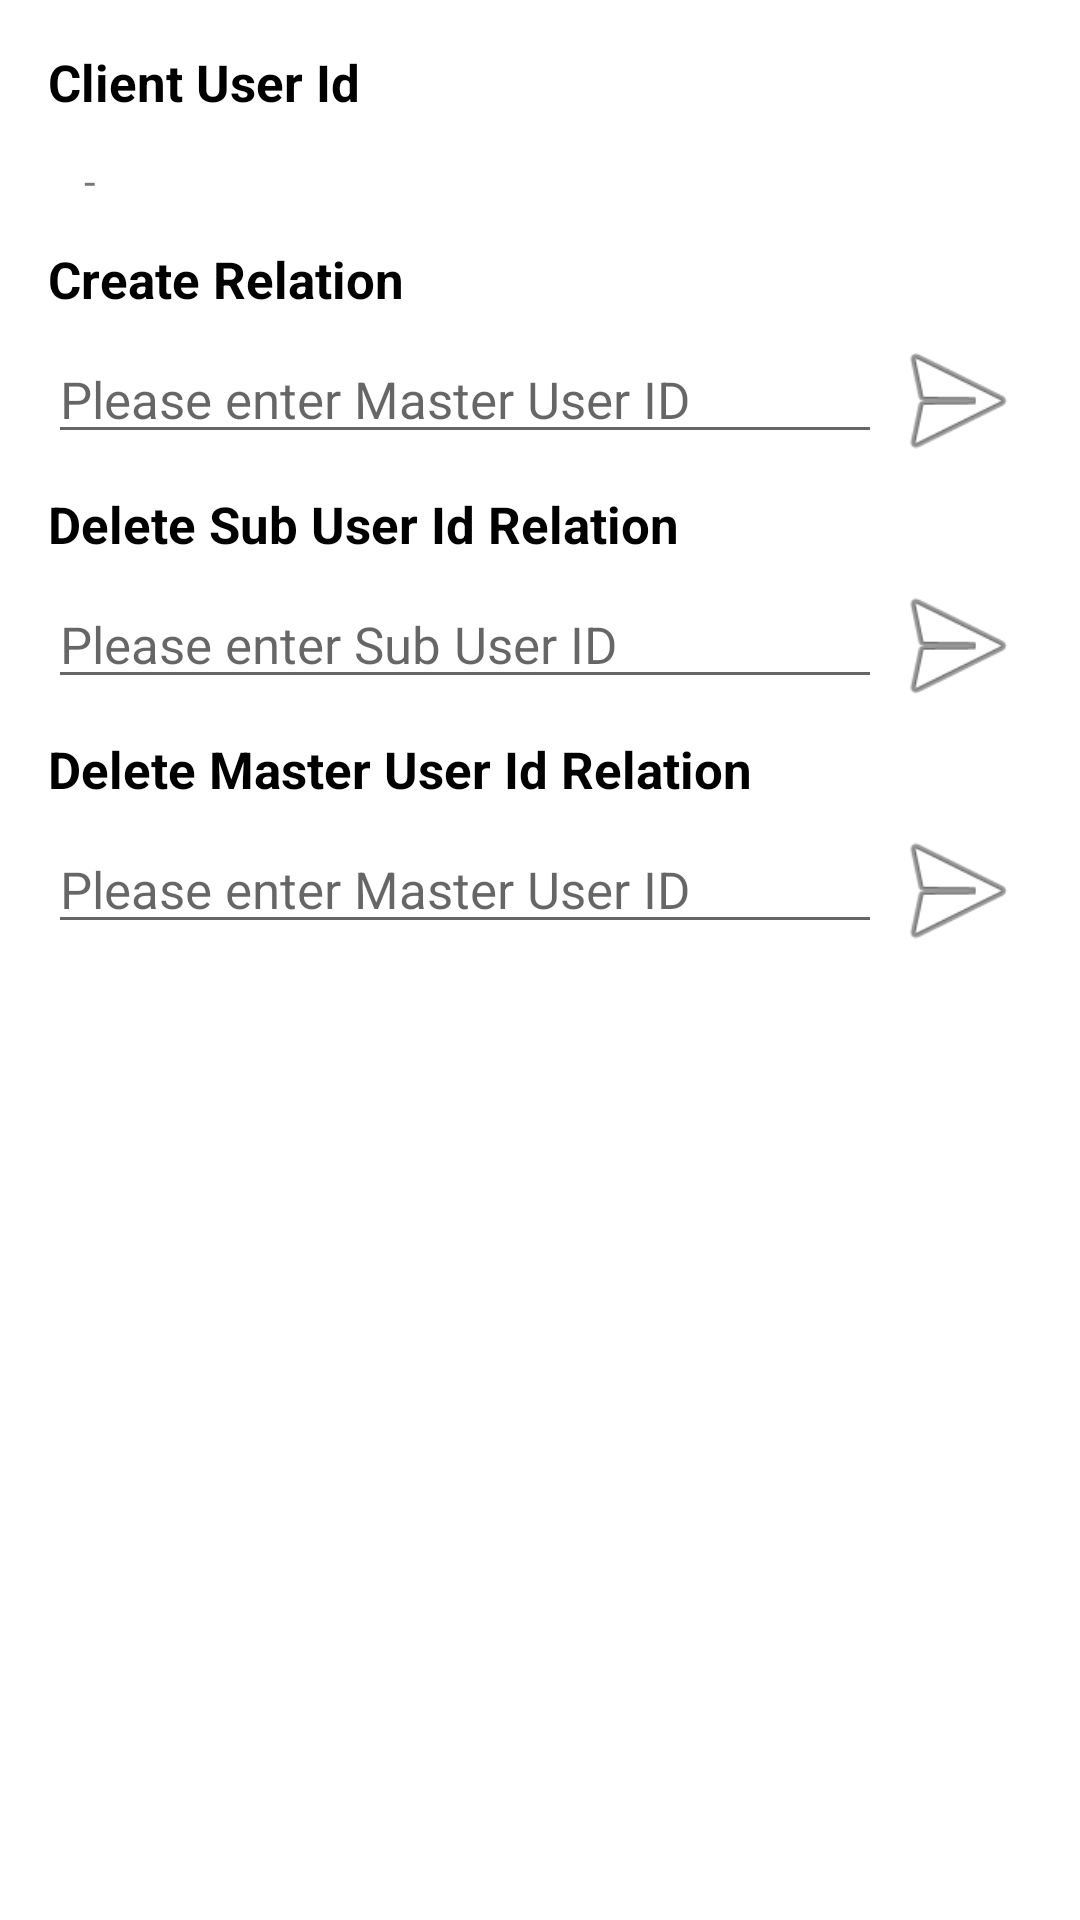

This screen was rendered from an Android layout file. Write that file and the resources it references.
<!-- AndroidManifest.xml: application theme Theme.ClientApp -->
<!-- res/layout/fragment_user_relation.xml -->
<?xml version="1.0" encoding="utf-8"?>
<androidx.constraintlayout.widget.ConstraintLayout xmlns:android="http://schemas.android.com/apk/res/android"
    xmlns:app="http://schemas.android.com/apk/res-auto"
    xmlns:tools="http://schemas.android.com/tools"
    android:layout_width="match_parent"
    android:layout_height="match_parent"
    android:padding="@dimen/space_standard">

    <TextView
        android:id="@+id/clientUserId"
        android:layout_width="match_parent"
        android:layout_height="wrap_content"
        android:text="@string/setting_screen_client_user_id"
        android:textColor="@color/black"
        android:textSize="17dp"
        android:textStyle="bold"
        app:layout_constraintEnd_toEndOf="parent"
        app:layout_constraintStart_toStartOf="parent"
        app:layout_constraintTop_toTopOf="parent" />

    <TextView
        android:id="@+id/clientUserIdValue"
        android:layout_width="match_parent"
        android:layout_height="wrap_content"
        android:layout_marginLeft="@dimen/space_medium"
        android:layout_marginTop="@dimen/space_medium"
        android:text="-"
        app:layout_constraintEnd_toEndOf="parent"
        app:layout_constraintStart_toStartOf="parent"
        app:layout_constraintTop_toBottomOf="@+id/clientUserId" />


    <TextView
        android:id="@+id/createRelationLabel"
        android:layout_width="match_parent"
        android:layout_height="wrap_content"
        android:layout_marginTop="@dimen/space_medium"
        android:text="@string/user_relation_create"
        android:textColor="@color/black"
        android:textSize="17dp"
        android:textStyle="bold"
        app:layout_constraintEnd_toEndOf="parent"
        app:layout_constraintStart_toStartOf="parent"
        app:layout_constraintTop_toBottomOf="@+id/clientUserIdValue" />


    <EditText
        android:id="@+id/create_relation_user_id"
        android:layout_width="0dp"
        android:layout_height="wrap_content"
        android:hint="@string/enter_master_user_id"
        android:textColor="@color/black"
        android:textSize="17dp"
        app:layout_constraintBottom_toBottomOf="@+id/btn_create_relation"
        app:layout_constraintEnd_toStartOf="@+id/btn_create_relation"
        app:layout_constraintStart_toStartOf="parent"
        app:layout_constraintTop_toBottomOf="@+id/createRelationLabel" />


    <ImageView
        android:id="@+id/btn_create_relation"
        android:layout_width="50dp"
        android:layout_height="50dp"
        android:layout_marginTop="@dimen/space_xsmall"
        android:src="@android:drawable/ic_menu_send"
        android:textColor="@color/black"
        android:textSize="17dp"
        android:textStyle="bold"
        app:layout_constraintEnd_toEndOf="parent"
        app:layout_constraintTop_toBottomOf="@+id/createRelationLabel" />


    <TextView
        android:id="@+id/deleteRelationLabel"
        android:layout_width="match_parent"
        android:layout_height="wrap_content"
        android:layout_marginTop="@dimen/space_medium"
        android:text="@string/delete_sub_user_id"
        android:textColor="@color/black"
        android:textSize="17dp"
        android:textStyle="bold"
        app:layout_constraintEnd_toEndOf="parent"
        app:layout_constraintStart_toStartOf="parent"
        app:layout_constraintTop_toBottomOf="@+id/create_relation_user_id" />


    <EditText
        android:id="@+id/delete_relation_sub_user_id"
        android:layout_width="0dp"
        android:layout_height="wrap_content"
        android:hint="@string/enter_sub_user_id"
        android:textColor="@color/black"
        android:textSize="17dp"
        app:layout_constraintBottom_toBottomOf="@+id/btn_sub_user_delete_relation"
        app:layout_constraintEnd_toStartOf="@+id/btn_sub_user_delete_relation"
        app:layout_constraintStart_toStartOf="parent"
        app:layout_constraintTop_toBottomOf="@+id/deleteRelationLabel" />

    <ImageView
        android:id="@+id/btn_sub_user_delete_relation"
        android:layout_width="50dp"
        android:layout_height="50dp"
        android:layout_marginTop="@dimen/space_xsmall"
        android:src="@android:drawable/ic_menu_send"
        android:textColor="@color/black"
        android:textSize="17dp"
        android:textStyle="bold"
        app:layout_constraintEnd_toEndOf="parent"
        app:layout_constraintTop_toBottomOf="@+id/deleteRelationLabel" />


    <TextView
        android:id="@+id/deleteMasterRelationLabel"
        android:layout_width="match_parent"
        android:layout_height="wrap_content"
        android:layout_marginTop="@dimen/space_medium"
        android:text="@string/delete_master_user_id"
        android:textColor="@color/black"
        android:textSize="17dp"
        android:textStyle="bold"
        app:layout_constraintEnd_toEndOf="parent"
        app:layout_constraintStart_toStartOf="parent"
        app:layout_constraintTop_toBottomOf="@+id/delete_relation_sub_user_id" />

    <EditText
        android:id="@+id/delete_relation_master_user_id"
        android:layout_width="0dp"
        android:layout_height="wrap_content"
        android:hint="@string/enter_master_user_id"
        android:textColor="@color/black"
        android:textSize="17dp"
        app:layout_constraintBottom_toBottomOf="@+id/btn_master_user_delete_relation"
        app:layout_constraintEnd_toStartOf="@+id/btn_master_user_delete_relation"
        app:layout_constraintStart_toStartOf="parent"
        app:layout_constraintTop_toBottomOf="@+id/deleteMasterRelationLabel" />

    <ImageView
        android:id="@+id/btn_master_user_delete_relation"
        android:layout_width="50dp"
        android:layout_height="50dp"
        android:layout_marginTop="@dimen/space_xsmall"
        android:src="@android:drawable/ic_menu_send"
        android:textColor="@color/black"
        android:textSize="17dp"
        android:textStyle="bold"
        app:layout_constraintEnd_toEndOf="parent"
        app:layout_constraintTop_toBottomOf="@+id/deleteMasterRelationLabel" />


</androidx.constraintlayout.widget.ConstraintLayout>
<!-- resources referenced by this layout -->
<resources>
  <color name="black">#FF000000</color>
  <dimen name="space_medium">12dp</dimen>
  <dimen name="space_standard">16dp</dimen>
  <dimen name="space_xsmall">4dp</dimen>
  <string name="delete_master_user_id">Delete Master User Id Relation</string>
  <string name="delete_sub_user_id">Delete Sub User Id Relation</string>
  <string name="enter_master_user_id">Please enter Master User ID</string>
  <string name="enter_sub_user_id">Please enter Sub User ID</string>
  <string name="setting_screen_client_user_id">Client User Id</string>
  <string name="user_relation_create">Create Relation</string>
  <style name="Theme.ClientApp" parent="Theme.MaterialComponents.DayNight.DarkActionBar">
          
          <item name="colorPrimary">@color/green_500</item>
          <item name="colorPrimaryVariant">@color/green_700</item>
          <item name="colorOnPrimary">@color/white</item>
          
          <item name="colorSecondary">@color/teal_200</item>
          <item name="colorSecondaryVariant">@color/teal_700</item>
          <item name="colorOnSecondary">@color/black</item>
          
          <item name="android:statusBarColor" tools:targetApi="l">?attr/colorPrimaryVariant</item>
          
      </style>
  <color name="green_500">#689F38</color>
  <color name="green_700">#388E3C</color>
  <color name="white">#FFFFFFFF</color>
  <color name="teal_200">#FF03DAC5</color>
  <color name="teal_700">#FF018786</color>
</resources>
